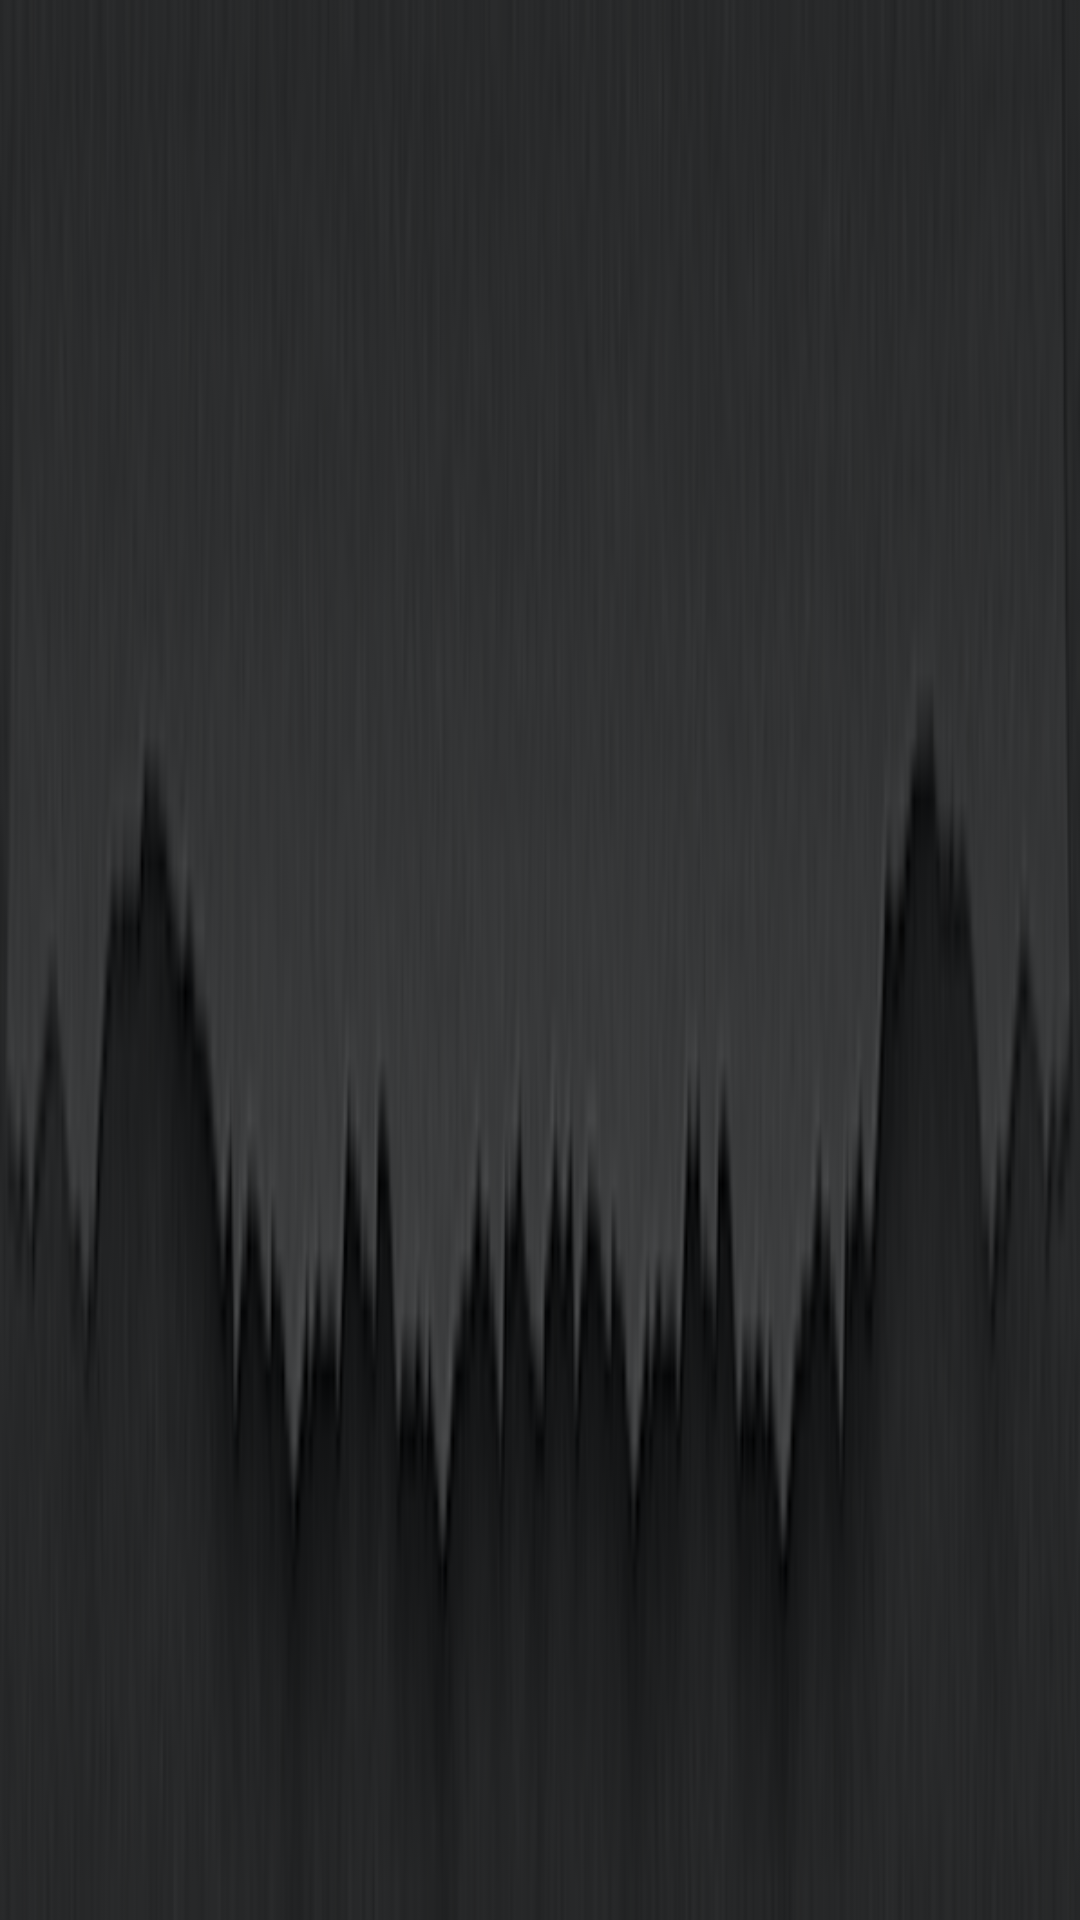

The Android layout XML behind this screen, and the referenced resources:
<!-- AndroidManifest.xml: application theme AppTheme -->
<!-- res/layout/divider_4.xml -->
<?xml version="1.0" encoding="utf-8"?>
<LinearLayout xmlns:android="http://schemas.android.com/apk/res/android"
    android:layout_width="fill_parent"
    android:layout_height="wrap_content"
    android:orientation="vertical"
    android:background="@drawable/divider4">
</LinearLayout>
<!-- resources referenced by this layout -->
<resources>
  <!-- drawable divider4: png bitmap (drawable, 21603 bytes) -->
  <style name="AppTheme" parent="AppBaseTheme">
          
      </style>
  <style name="AppBaseTheme" parent="android:Theme.NoTitleBar">
          
      </style>
</resources>
